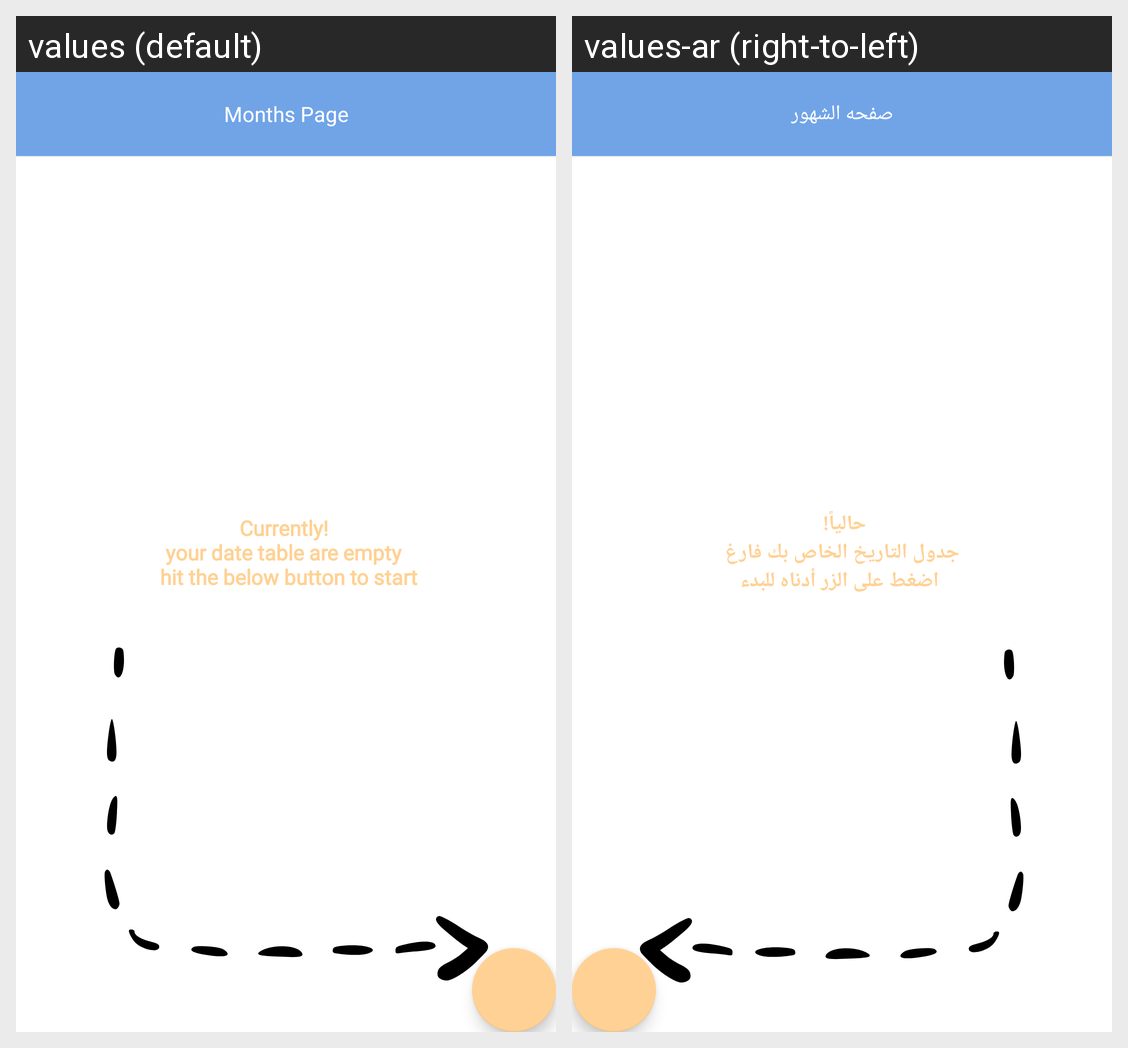

Locale-by-locale string values for the Android screen shown in this grid:
Android screen res/layout/fragment_month_year.xml rendered under 2 locales, left to right: values (default), values-ar (right-to-left). Device: Nexus 5 (rendered at 1080×1920; each locale shown at half size, 540×960, under a caption strip naming it); theme Theme.BudgetManagement.
Strings drawn on this screen, with the default value and each locale's value (text and hints the layout hard-codes, and strings that could not be matched under every locale, appear in the picture but are not listed):

months_page
  values: Months Page
  values-ar: صفحه الشهور

hint_add_month
  values: Currently! 
      your date table are empty 
       hit the below button to start
  values-ar: حالياً! 
       جدول التاريخ الخاص بك فارغ 
       اضغط على الزر أدناه للبدء
